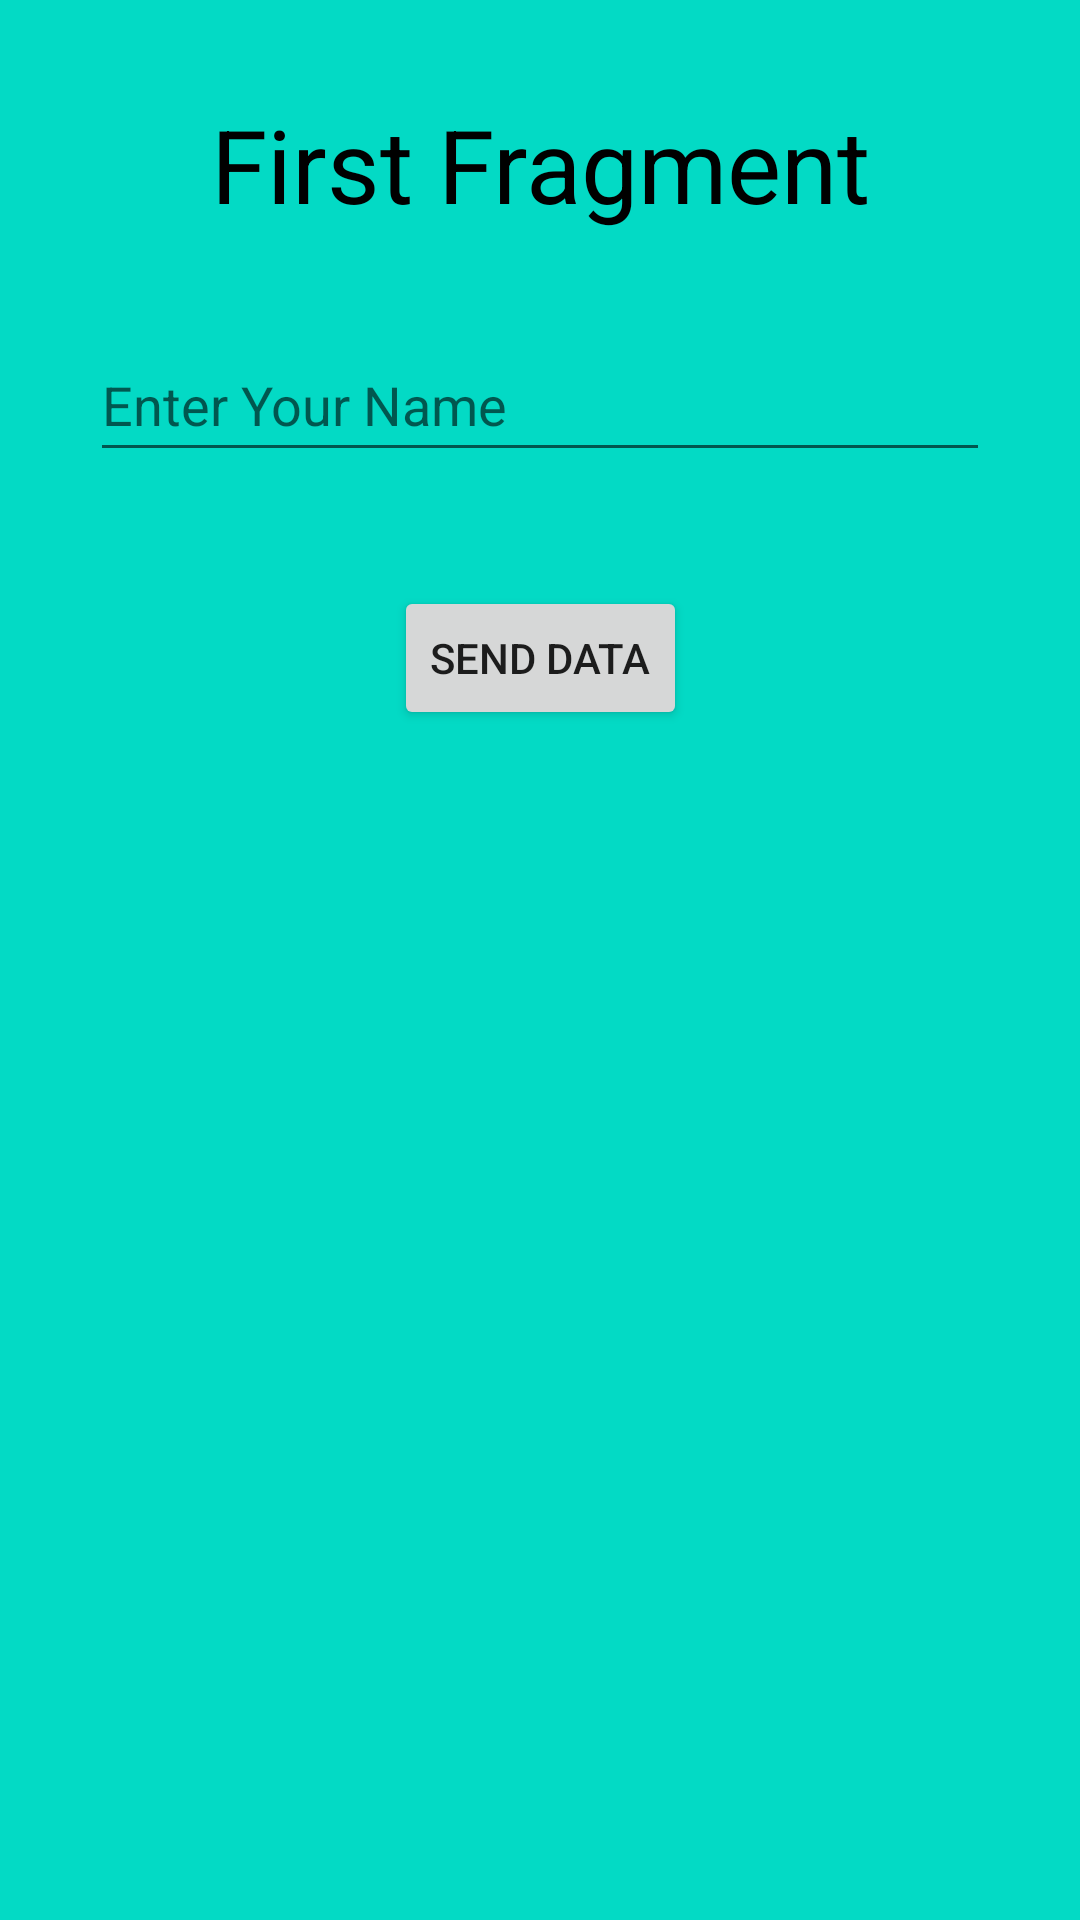

The Android layout XML behind this screen, and the referenced resources:
<!-- AndroidManifest.xml: application theme Theme.AndroidKotlinBasics -->
<!-- res/layout/fragment_first.xml -->
<?xml version="1.0" encoding="utf-8"?>
<androidx.constraintlayout.widget.ConstraintLayout xmlns:android="http://schemas.android.com/apk/res/android"
    xmlns:app="http://schemas.android.com/apk/res-auto"
    xmlns:tools="http://schemas.android.com/tools"
    android:layout_width="match_parent"
    android:layout_height="match_parent"
    android:background="@color/teal_200"
    tools:context=".FirstFragment">

    
    <TextView
        android:id="@+id/textView"
        android:layout_width="wrap_content"
        android:layout_height="wrap_content"
        android:layout_marginTop="32dp"
        android:text="First Fragment"
        android:textColor="#000000"
        android:textSize="34sp"
        app:layout_constraintEnd_toEndOf="parent"
        app:layout_constraintHorizontal_bias="0.5"
        app:layout_constraintStart_toStartOf="parent"
        app:layout_constraintTop_toTopOf="parent" />

    <EditText
        android:id="@+id/editTextName"
        android:layout_width="300dp"
        android:layout_height="wrap_content"
        android:layout_marginTop="32dp"
        android:ems="10"
        android:hint="Enter Your Name"
        android:inputType="textPersonName"
        android:minHeight="48dp"
        app:layout_constraintEnd_toEndOf="parent"
        app:layout_constraintHorizontal_bias="0.5"
        app:layout_constraintStart_toStartOf="parent"
        app:layout_constraintTop_toBottomOf="@+id/textView" />

    <Button
        android:id="@+id/buttonSend"
        android:layout_width="wrap_content"
        android:layout_height="wrap_content"
        android:layout_marginTop="38dp"
        android:text="Send Data"
        app:layout_constraintEnd_toEndOf="parent"
        app:layout_constraintHorizontal_bias="0.5"
        app:layout_constraintStart_toStartOf="parent"
        app:layout_constraintTop_toBottomOf="@+id/editTextName" />

</androidx.constraintlayout.widget.ConstraintLayout>
<!-- resources referenced by this layout -->
<resources>
  <style name="Theme.AndroidKotlinBasics" parent="Theme.MaterialComponents.DayNight.DarkActionBar">
          
          <item name="colorPrimary">@color/purple_500</item>
          <item name="colorPrimaryVariant">@color/purple_700</item>
          <item name="colorOnPrimary">@color/white</item>
          
          <item name="colorSecondary">#E91E63</item>
          <item name="colorSecondaryVariant">@color/teal_700</item>
          <item name="colorOnSecondary">@color/black</item>
          
          <item name="android:statusBarColor">?attr/colorPrimaryVariant</item>
          
      </style>
  <!-- not gathered from this repository: default colours our renderer supplied (Android Studio template values) -->
  <color name="purple_500">#FF6200EE</color>
  <color name="purple_700">#FF3700B3</color>
  <color name="teal_200">#FF03DAC5</color>
  <color name="teal_700">#FF018786</color>
  <color name="black">#FF000000</color>
  <color name="white">#FFFFFFFF</color>
</resources>
